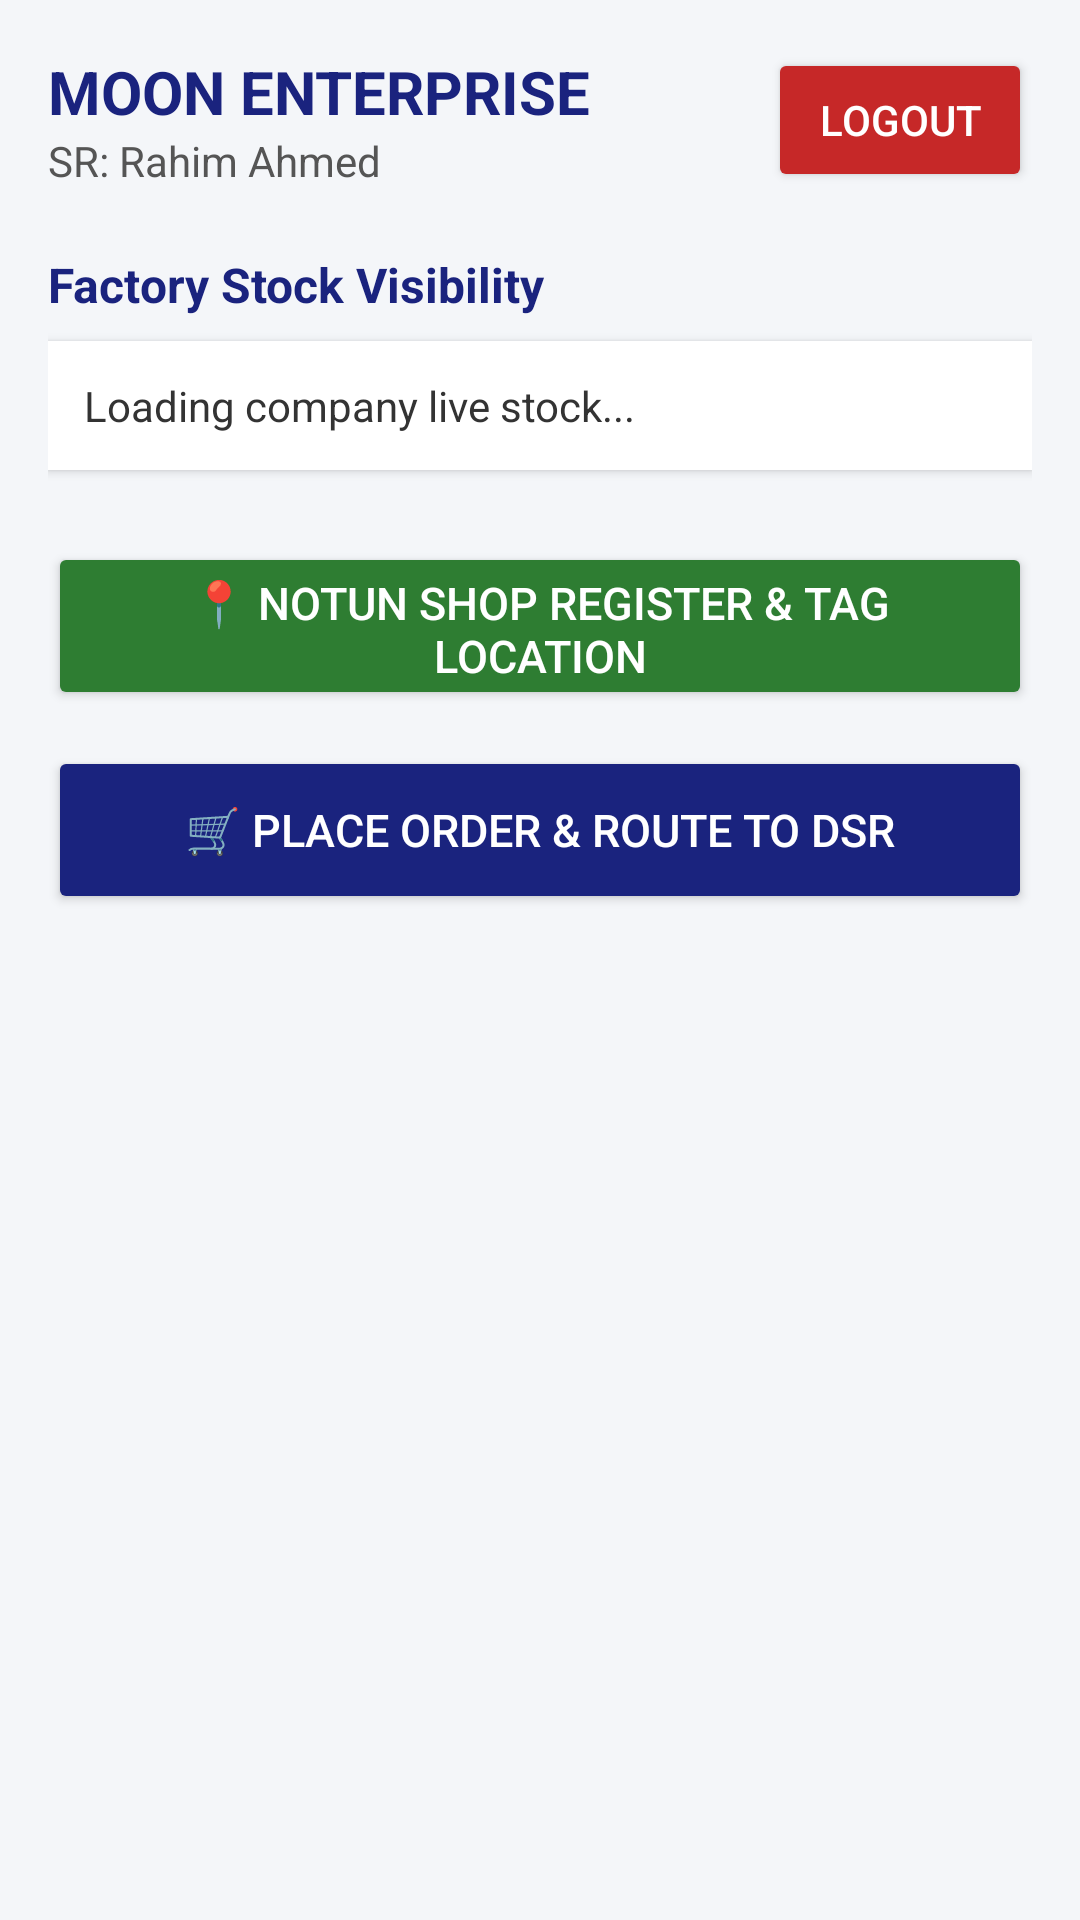

Android layout source for this screen:
<!-- AndroidManifest.xml: application theme Theme.AppCompat.Light.NoActionBar -->
<!-- res/layout/activity_sr_dashboard.xml -->
<?xml version="1.0" encoding="utf-8"?>
<LinearLayout xmlns:android="http://schemas.android.com/apk/res/android"
    android:layout_width="match_parent"
    android:layout_height="match_parent"
    android:background="#F4F6F9"
    android:orientation="vertical"
    android:padding="16dp">

    
    <LinearLayout
        android:layout_width="match_parent"
        android:layout_height="wrap_content"
        android:gravity="center_vertical"
        android:orientation="horizontal">

        <LinearLayout
            android:layout_width="0dp"
            android:layout_height="wrap_content"
            android:layout_weight="1"
            android:orientation="vertical">

            <TextView
                android:layout_width="wrap_content"
                android:layout_height="wrap_content"
                android:text="MOON ENTERPRISE"
                android:textColor="#1A237E"
                android:textSize="20sp"
                android:textStyle="bold" />

            <TextView
                android:id="@+id/tvSrInfo"
                android:layout_width="wrap_content"
                android:layout_height="wrap_content"
                android:text="SR: Rahim Ahmed"
                android:textColor="#555555"
                android:textSize="14sp" />
        </LinearLayout>

        <Button
            android:id="@+id/btnLogout"
            android:layout_width="wrap_content"
            android:layout_height="wrap_content"
            android:backgroundTint="#C62828"
            android:text="Logout"
            android:textColor="#FFFFFF" />
    </LinearLayout>

    <TextView
        android:layout_width="match_parent"
        android:layout_height="wrap_content"
        android:layout_marginTop="20dp"
        android:text="Factory Stock Visibility"
        android:textColor="#1A237E"
        android:textSize="16sp"
        android:textStyle="bold" />

    
    <TextView
        android:id="@+id/tvStockList"
        android:layout_width="match_parent"
        android:layout_height="wrap_content"
        android:layout_marginTop="8dp"
        android:background="#FFFFFF"
        android:elevation="2dp"
        android:padding="12dp"
        android:text="Loading company live stock..."
        android:textColor="#333333"
        android:textSize="14sp" />

    
    <Button
        android:id="@+id/btnRegisterShop"
        android:layout_width="match_parent"
        android:layout_height="56dp"
        android:layout_marginTop="24dp"
        android:backgroundTint="#2E7D32"
        android:text="📍 Notun Shop Register &amp; Tag Location"
        android:textColor="#FFFFFF"
        android:textSize="15sp" />

    <Button
        android:id="@+id/btnPlaceOrder"
        android:layout_width="match_parent"
        android:layout_height="56dp"
        android:layout_marginTop="12dp"
        android:backgroundTint="#1A237E"
        android:text="🛒 Place Order &amp; Route to DSR"
        android:textColor="#FFFFFF"
        android:textSize="15sp" />

</LinearLayout>
<!-- resources referenced by this layout -->
<resources>

</resources>
